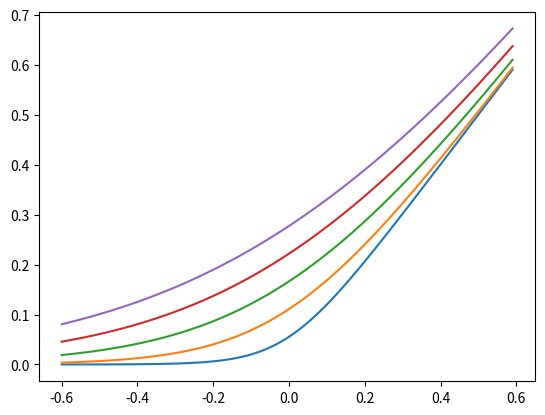

Here is the Python script that generated this plot:
# -*- coding: utf-8 -*-
"""
Created on Sun Sep 15 15:43:20 2019

@author: user
"""

import numpy as np
import matplotlib.pyplot as plt
from tqdm import tqdm

def NoisySoftplus(x, k=0.16, sigma=0.2):
    ks = k*sigma
    return ks*np.log(1+np.exp(x/ks))

x = np.arange(-0.6, 0.6, 0.01)
for i in range(5):
    y = NoisySoftplus(x, sigma=0.5*(i+1))
    plt.plot(x, y)
plt.show()

 
